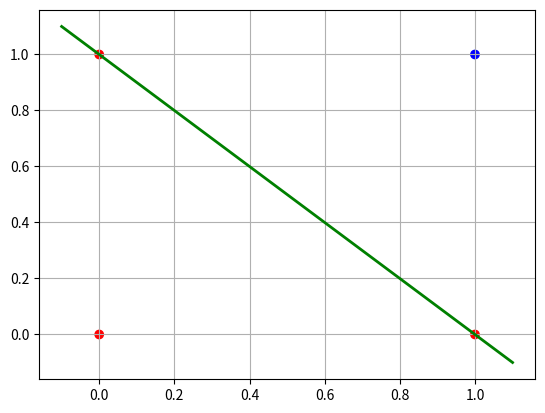
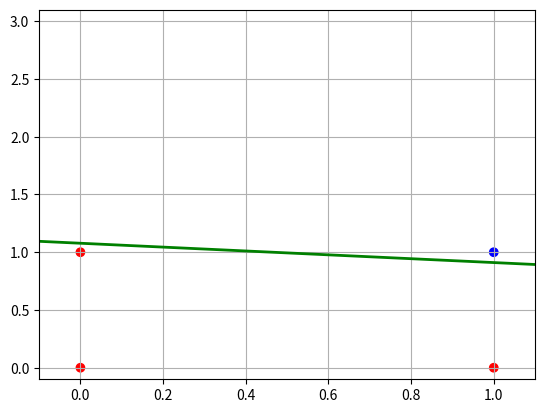
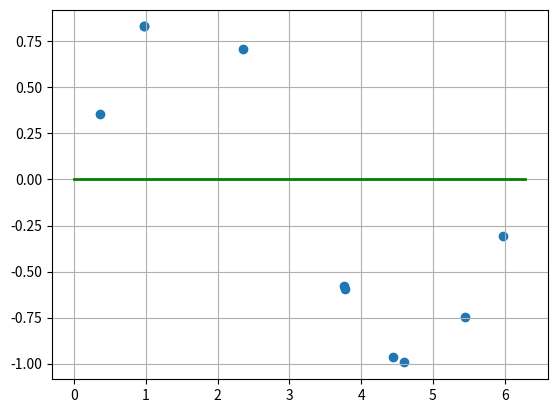
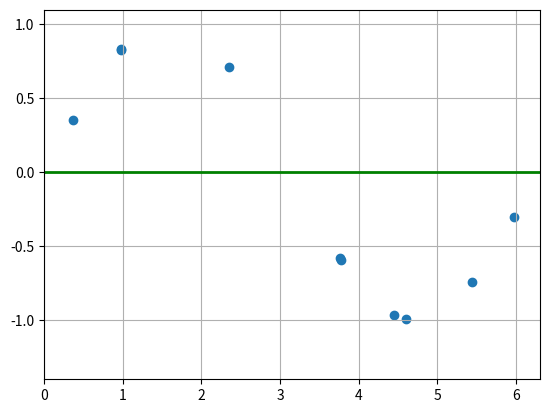

Here is the Python script that generated these plots, in order:
#!/usr/bin/env python3
#
# Copyright 2019 by Branislav Gerazov
#
# See the file LICENSE for the license associated with this software.
#
# Author(s):
#   Branislav Gerazov, May 2019

"""
Digital Audio Systems

Excercise 07: Perceptron.

@author: Branislav Gerazov
"""
import numpy as np
from matplotlib import pyplot as plt


# %% class neuron
class Neuron:
    def __init__(self, weights=None, bias=None, n_input=None):
        if weights is None:
            self.weights = np.random.normal(size=n_input)
            self.bias = np.random.normal()
        else:
            self.weights = weights
            self.bias = bias

    def feedforward(self, x):
        a = np.sum(self.weights * x) + self.bias
        y = 1 if a > 0 else 0  # classification
        # y = a  # regression
        return y

    def update(self):
        self.weights -= self.grad_weights * self.learn
        self.bias -= self.grad_bias * self.learn

    def backprop(self, loss, x):
        self.grad_weights = -2*loss*x
        self.grad_bias = -2*loss

    def loss(self, y, y_pred):
        return y - y_pred

    def train(self, xs, ys, epochs=20, learn=0.01):
        self.learn = learn
        for epoch in range(epochs):
            print(epoch, end='')
            epoch_loss = 0
            for x, y in zip(xs, ys):
                y_pred = self.feedforward(x)
                loss = self.loss(y, y_pred)
                self.backprop(loss, x)
                self.update()
                epoch_loss += loss ** 2
            print('->', epoch_loss / xs.size)


# %% test classification
xs = np.array([[0, 0],
               [0, 1],
               [1, 0],
               [1, 1]])
neuron = Neuron(
        weights=np.array([1, 1]), bias=-1,  # AND
        # weights=np.array([-1, -1]), bias=1.5,  # NAND
        )
for x in xs:
    print(x, '->', neuron.feedforward(x))

# %% plot
ys = np.array([0, 0, 0, 1])
ys = np.array([1, 1, 1, 0])
plt.figure()
plt.scatter(xs[:, 0], xs[:, 1], c=['r', 'r', 'r', 'b'])
x_axis = np.array([-.1, 1.1])
dec_bound = (-neuron.weights[0]*x_axis - neuron.bias) / neuron.weights[1]
plt.plot(x_axis, dec_bound, 'g', lw=2)
plt.grid()

# %% train neuron
# ys = np.array([0, 0, 0, 1])  # AND
ys = np.array([1, 1, 1, 0])  # NAND
neuron = Neuron()
neuron.train(xs, ys)
print(neuron.weights, neuron.bias)

# %% interactive training
plt.figure()
for epoch in range(20):
    np.random.seed(42)
    neuron = Neuron(n_input=2)
    neuron.train(xs, ys, epochs=epoch, learn=0.02)
    print(neuron.weights, neuron.bias)
    plt.cla()
    plt.scatter(xs[:, 0], xs[:, 1], c=['r', 'r', 'r', 'b'])
    dec_bound = (-neuron.weights[0]*x_axis - neuron.bias) / neuron.weights[1]
    plt.plot(x_axis, dec_bound, 'g', lw=2)
    plt.grid()
    plt.axis([-0.1, 1.1, -0.1, 3.1])
    plt.pause(0.2)

# %% data regression
# in Neuron change feedforward for regression!

# generate data
np.random.seed(42)
xs = np.random.rand(10) * 2*np.pi
ys = np.sin(xs)

# train neuron
neuron = Neuron(n_input=1)
neuron.train(xs, ys)

# predict
x_axis = np.linspace(0, 2*np.pi, 100)
y_pred = [neuron.feedforward(x) for x in x_axis]

plt.figure()
plt.scatter(xs, ys)
plt.plot(x_axis, y_pred, 'g', lw=2)
plt.grid()

# %% interactive training
plt.figure()
for epoch in range(1, 51):
    np.random.seed(42)
    neuron = Neuron(n_input=1)
    neuron.train(xs, ys, epochs=epoch, learn=0.01)
    y_pred = [neuron.feedforward(x) for x in x_axis]
    plt.cla()
    plt.scatter(xs, ys)
    plt.plot(x_axis, y_pred, 'g', lw=2)
    plt.grid()
    plt.axis([0, 6.3, -1.4, 1.1])
    plt.pause(0.1)
